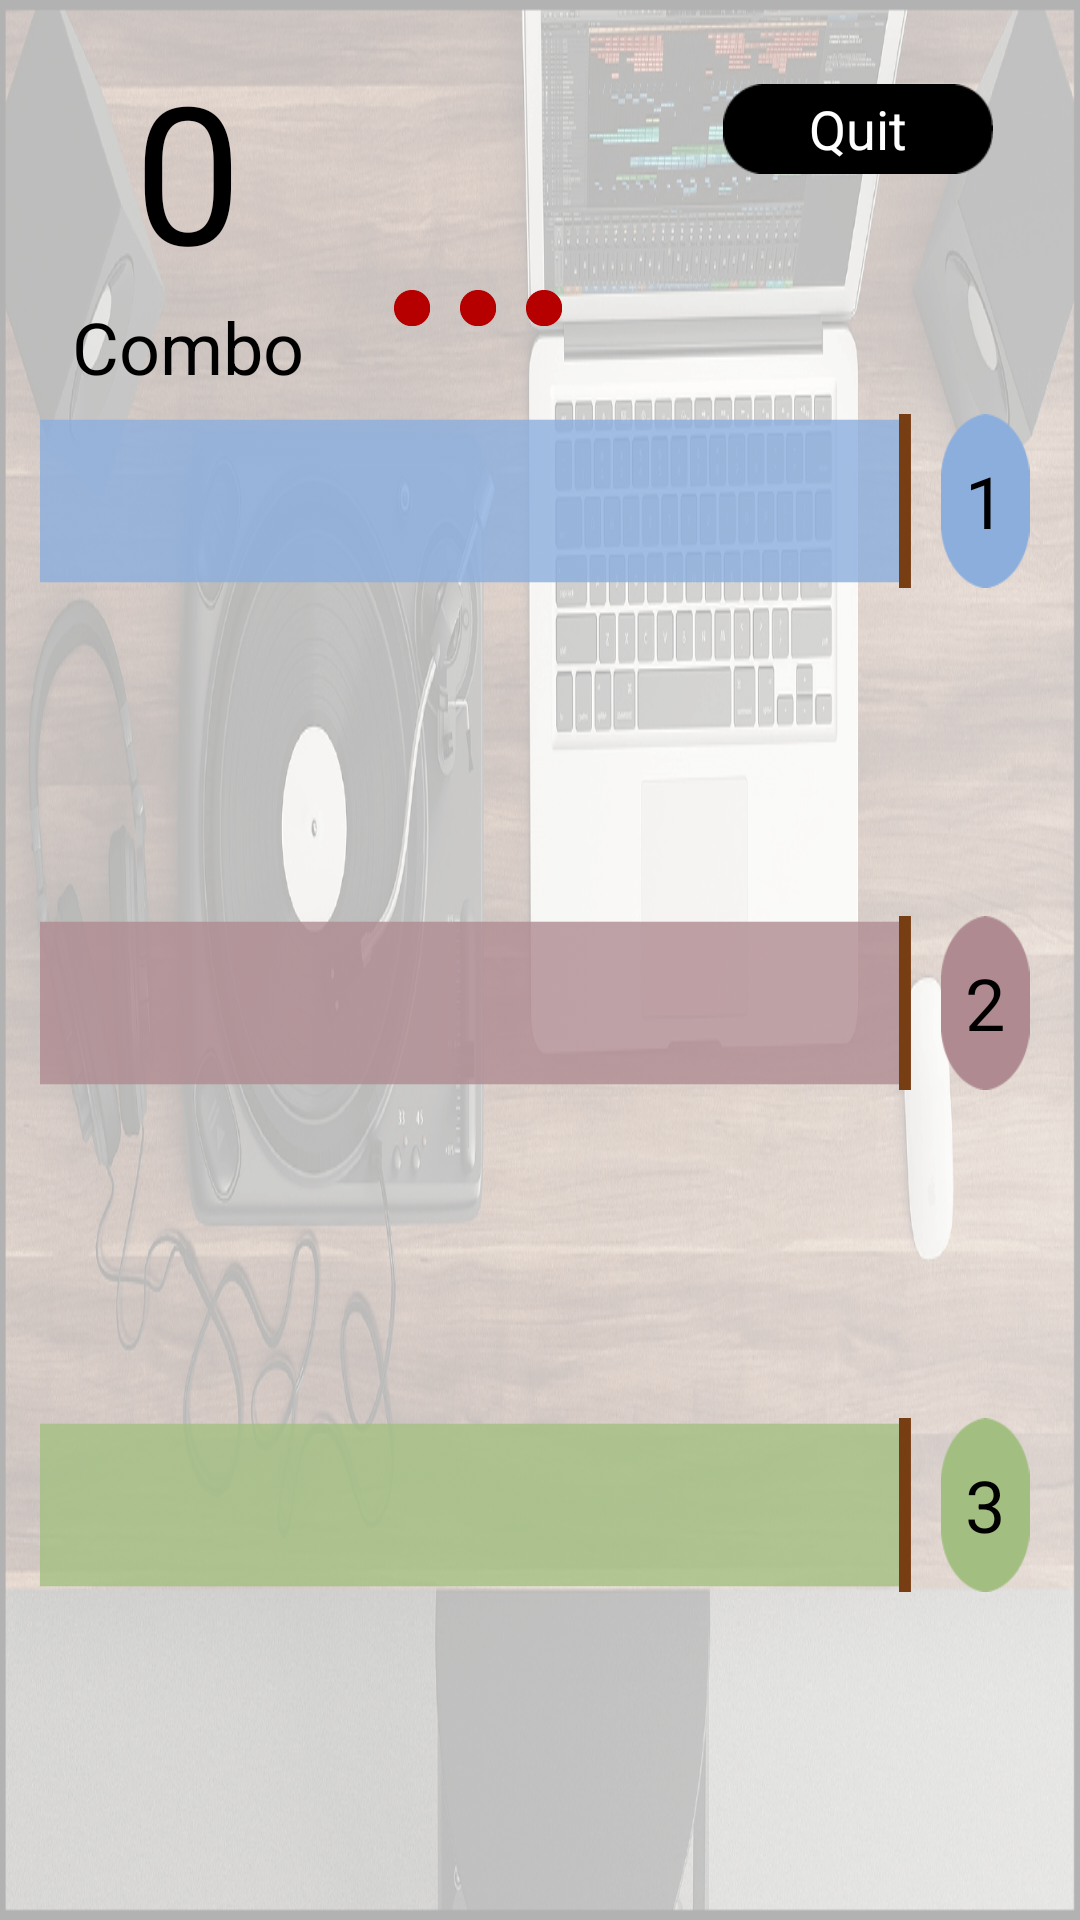

Produce the Android XML layout that renders to this screen, including the resource entries it uses.
<!-- AndroidManifest.xml: application theme android:Theme.NoTitleBar.Fullscreen -->
<!-- res/layout/activity_rhythm_new.xml -->
<?xml version="1.0" encoding="utf-8"?>
<LinearLayout xmlns:android="http://schemas.android.com/apk/res/android"
    android:layout_width="match_parent"
    android:layout_height="match_parent"
    android:background="@drawable/rhythm_back"
    android:orientation="vertical">

    <LinearLayout
        android:layout_width="match_parent"
        android:layout_height="124dp"
        android:layout_marginLeft="24dp"
        android:layout_marginTop="14dp"
        android:orientation="horizontal">

        <LinearLayout
            android:layout_width="wrap_content"
            android:layout_height="wrap_content"
            android:orientation="vertical">

            <TextView
                android:id="@+id/tv_combo"
                android:layout_width="wrap_content"
                android:layout_height="wrap_content"
                android:layout_gravity="center"
                android:text="0"
                android:textColor="#000"
                android:textSize="64sp" />

            <TextView
                android:id="@+id/tv_rhythm"
                android:layout_width="wrap_content"
                android:layout_height="wrap_content"
                android:layout_gravity="center"
                android:text="@string/combo"
                android:textColor="#000"
                android:textSize="24sp" />

        </LinearLayout>

        <LinearLayout
            android:layout_width="wrap_content"
            android:layout_height="wrap_content"
            android:layout_marginLeft="30dp"
            android:orientation="vertical">

            <TextView
                android:id="@+id/tv_current"
                android:layout_width="wrap_content"
                android:layout_height="wrap_content"
                android:layout_marginTop="14dp"
                android:textColor="#000"
                android:textSize="44sp" />

            <LinearLayout
                android:layout_width="wrap_content"
                android:layout_height="wrap_content"
                android:layout_marginTop="10dp">

                <ImageView
                    android:id="@+id/timer1"
                    android:layout_width="12dp"
                    android:layout_height="12dp"
                    android:background="@null"
                    android:src="@drawable/timer_off" />

                <ImageView
                    android:id="@+id/timer2"
                    android:layout_width="12dp"
                    android:layout_height="12dp"
                    android:layout_marginLeft="10dp"
                    android:background="@null"
                    android:src="@drawable/timer_off" />

                <ImageView
                    android:id="@+id/timer3"
                    android:layout_width="12dp"
                    android:layout_height="12dp"
                    android:layout_marginLeft="10dp"
                    android:background="@null"
                    android:src="@drawable/timer_off" />

            </LinearLayout>

        </LinearLayout>

        <View
            android:layout_width="0dp"
            android:layout_height="1dp"
            android:layout_weight="1" />

        <LinearLayout
            android:id="@+id/quit"
            android:layout_width="90dp"
            android:layout_height="30dp"
            android:layout_marginRight="29dp"
            android:layout_marginTop="14dp"
            android:background="@drawable/btn_quit"
            android:gravity="center">

            <TextView
                android:id="@+id/tv_quit"
                android:layout_width="wrap_content"
                android:layout_height="wrap_content"
                android:text="Quit"
                android:textColor="#fff"
                android:textSize="18sp" />

        </LinearLayout>


    </LinearLayout>

    
    <LinearLayout style="@style/rhythmLaneBase">

        <View
            android:layout_width="0dp"
            android:layout_height="1dp"
            android:layout_weight="24" />

        <FrameLayout
            style="@style/rhythmLaneFrame"
            android:background="@drawable/rhythm_lane1">

            <ImageView
                android:visibility="gone"
                android:id="@+id/move1_1"
                android:layout_width="10dp"
                android:layout_height="54dp"
                android:layout_gravity="center_vertical"
                android:background="@drawable/bar_down" />

            <ImageView
                android:visibility="gone"
                android:id="@+id/move1_2"
                android:layout_width="10dp"
                android:layout_height="54dp"
                android:layout_gravity="center_vertical"
                android:background="@drawable/bar_down" />

            <ImageView
                android:visibility="gone"
                android:id="@+id/move1_3"
                android:layout_width="10dp"
                android:layout_height="54dp"
                android:layout_gravity="center_vertical"
                android:background="@drawable/bar_down" />
            
        </FrameLayout>

        <View
            android:layout_width="0dp"
            android:layout_height="1dp"
            android:layout_weight="18" />

        <LinearLayout
            android:id="@+id/button1"
            style="@style/rhythmBtnStyle"
            android:background="@drawable/btn_1">

            <TextView
                android:id="@+id/tv1"
                style="@style/rhythmBtnTextStyle"
                android:text="@string/_1" />

        </LinearLayout>

        <View
            android:layout_width="0dp"
            android:layout_height="1dp"
            android:layout_weight="29" />

    </LinearLayout>

    <View
        android:layout_width="1dp"
        android:layout_height="0dp"
        android:layout_weight="1" />

    
    <LinearLayout style="@style/rhythmLaneBase">

        <View
            android:layout_width="0dp"
            android:layout_height="1dp"
            android:layout_weight="24" />

        <FrameLayout
            style="@style/rhythmLaneFrame"
            android:background="@drawable/rhythm_lane2">

            <ImageView
                android:visibility="gone"
                android:id="@+id/move2_1"
                android:layout_width="10dp"
                android:layout_height="54dp"
                android:layout_gravity="center_vertical"
                android:background="@drawable/bar_down" />

            <ImageView
                android:visibility="gone"
                android:id="@+id/move2_2"
                android:layout_width="10dp"
                android:layout_height="54dp"
                android:layout_gravity="center_vertical"
                android:background="@drawable/bar_down" />

            <ImageView
                android:visibility="gone"
                android:id="@+id/move2_3"
                android:layout_width="10dp"
                android:layout_height="54dp"
                android:layout_gravity="center_vertical"
                android:background="@drawable/bar_down" />

        </FrameLayout>

        <View
            android:layout_width="0dp"
            android:layout_height="1dp"
            android:layout_weight="18" />

        <LinearLayout
            android:id="@+id/button2"
            style="@style/rhythmBtnStyle"
            android:background="@drawable/btn_2">

            <TextView
                android:id="@+id/tv2"
                style="@style/rhythmBtnTextStyle"
                android:text="@string/_2" />

        </LinearLayout>

        <View
            android:layout_width="0dp"
            android:layout_height="1dp"
            android:layout_weight="29" />
    </LinearLayout>

    <View
        android:layout_width="1dp"
        android:layout_height="0dp"
        android:layout_weight="1" />

    
    <LinearLayout style="@style/rhythmLaneBase">

        <View
            android:layout_width="0dp"
            android:layout_height="1dp"
            android:layout_weight="24" />

        <FrameLayout
            style="@style/rhythmLaneFrame"
            android:background="@drawable/rhythm_lane3">

            <ImageView
                android:visibility="gone"
                android:id="@+id/move3_1"
                android:layout_width="10dp"
                android:layout_height="54dp"
                android:layout_gravity="center_vertical"
                android:background="@drawable/bar_down" />

            <ImageView
                android:visibility="gone"
                android:id="@+id/move3_2"
                android:layout_width="10dp"
                android:layout_height="54dp"
                android:layout_gravity="center_vertical"
                android:background="@drawable/bar_down" />

            <ImageView
                android:visibility="gone"
                android:id="@+id/move3_3"
                android:layout_width="10dp"
                android:layout_height="54dp"
                android:layout_gravity="center_vertical"
                android:background="@drawable/bar_down" />

        </FrameLayout>

        <View
            android:layout_width="0dp"
            android:layout_height="1dp"
            android:layout_weight="18" />

        <LinearLayout
            android:id="@+id/button3"
            style="@style/rhythmBtnStyle"
            android:background="@drawable/btn_3">

            <TextView
                android:id="@+id/tv3"
                style="@style/rhythmBtnTextStyle"
                android:text="@string/_3" />

        </LinearLayout>

        <View
            android:layout_width="0dp"
            android:layout_height="1dp"
            android:layout_weight="29" />

    </LinearLayout>

    <View
        android:layout_width="1dp"
        android:layout_height="0dp"
        android:layout_weight="1" />

</LinearLayout>
<!-- resources referenced by this layout -->
<resources>
  <!-- drawable bar_down: png bitmap (drawable-xhdpi, 315 bytes) -->
  <!-- drawable rhythm_back: png bitmap (drawable-xhdpi, 531339 bytes) -->
  <!-- drawable rhythm_lane1: png bitmap (drawable-xhdpi, 2809 bytes) -->
  <!-- drawable rhythm_lane2: png bitmap (drawable-xhdpi, 2807 bytes) -->
  <!-- drawable rhythm_lane3: png bitmap (drawable-xhdpi, 2807 bytes) -->
  <!-- drawable timer_off: png bitmap (drawable-xhdpi, 819 bytes) -->
  <string name="_1">1</string>
  <string name="_2">2</string>
  <string name="_3">3</string>
  <string name="combo">Combo</string>
  <style name="rhythmBtnStyle">
          <item name="android:layout_width">0dp</item>
          <item name="android:layout_weight">53</item>
          <item name="android:gravity">center</item>
          <item name="android:layout_height">match_parent</item>
      </style>
  <style name="rhythmBtnTextStyle">
          <item name="android:layout_width">wrap_content</item>
          <item name="android:layout_height">wrap_content</item>
          <item name="android:textColor">#000</item>
          <item name="android:textSize">24sp</item>
      </style>
  <style name="rhythmLaneBase">
          <item name="android:layout_width">match_parent</item>
          <item name="android:layout_height">58dp</item>
          <item name="android:orientation">horizontal</item>
          <item name="android:weightSum">640</item>
      </style>
  <style name="rhythmLaneFrame">
          <item name="android:layout_width">0dp</item>
          <item name="android:layout_height">match_parent</item>
          <item name="android:layout_weight">516</item>
      </style>
</resources>
